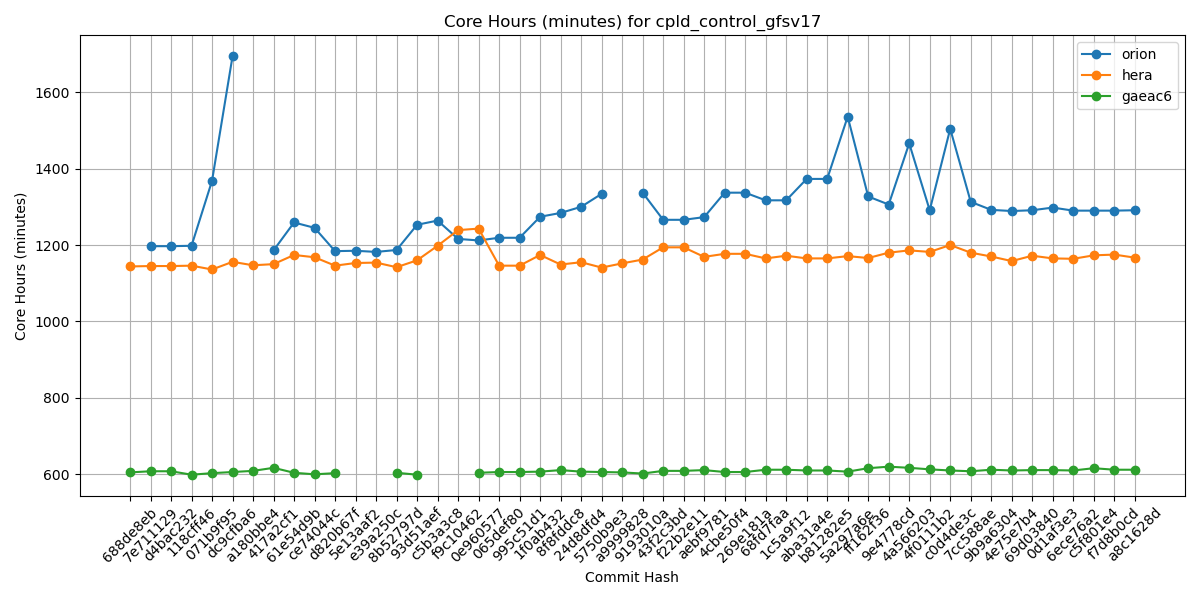

The file beside this chart, header and first rows:
Hash, orion, hera, gaeac6
688de8eb, , 1144, 605
7e711129, 1197, 1145, 608
d4bac232, 1197, 1145, 608
118cff46, 1198, 1146, 599
071b9f95, 1368, 1136, 603
dc9cfba6, 1694, 1156, 606
a180bbe4, , 1147, 609
417a2cf1, 1186, 1150, 617
61e54d9b, 1259, 1174, 604
ce74044c, 1245, 1168, 600
d820b67f, 1184, 1146, 603
5e13aaf2, 1185, 1153, 
e39a250c, 1182, 1154, 
8b52797d, 1187, 1142, 604
93d51aef, 1253, 1160, 599
c5b3a3c8, 1264, 1198, 
f9c10462, 1216, 1239, 
0e960577, 1212, 1243, 604
065def80, 1219, 1146, 606
995c51d1, 1219, 1146, 606
1f0ab432, 1274, 1174, 607
8f8fddc8, 1284, 1149, 611
24d8dfd4, 1300, 1155, 607
5750b9e3, 1334, 1141, 606
a9999828, , 1152, 605
9193010a, 1337, 1162, 602
43f2c3bd, 1266, 1194, 609
f22b2e11, 1266, 1194, 609
aebf9781, 1273, 1169, 611
4cbe50f4, 1337, 1177, 606
269e181a, 1337, 1177, 606
68fd7faa, 1317, 1165, 612
1c5a9f12, 1317, 1172, 612
aba31a4e, 1373, 1165, 610
b81282e5, 1373, 1165, 610
5a297a6e, 1536, 1171, 607
ff162f36, 1327, 1166, 616
9e4778cd, 1306, 1180, 620
4a566203, 1466, 1186, 617
4f0111b2, 1291, 1182, 613
c0d4de3c, 1504, 1200, 610
7cc588ae, 1313, 1180, 608
9b9a6304, 1292, 1170, 612
4e75e7b4, 1289, 1158, 610
69d03840, 1291, 1172, 611
0d1af3e3, 1298, 1165, 611
6ece76a2, 1290, 1164, 610
c5f801e4, 1290, 1173, 616
f7d8b0cd, 1290, 1175, 612
a8c1628d, 1291, 1167, 612
